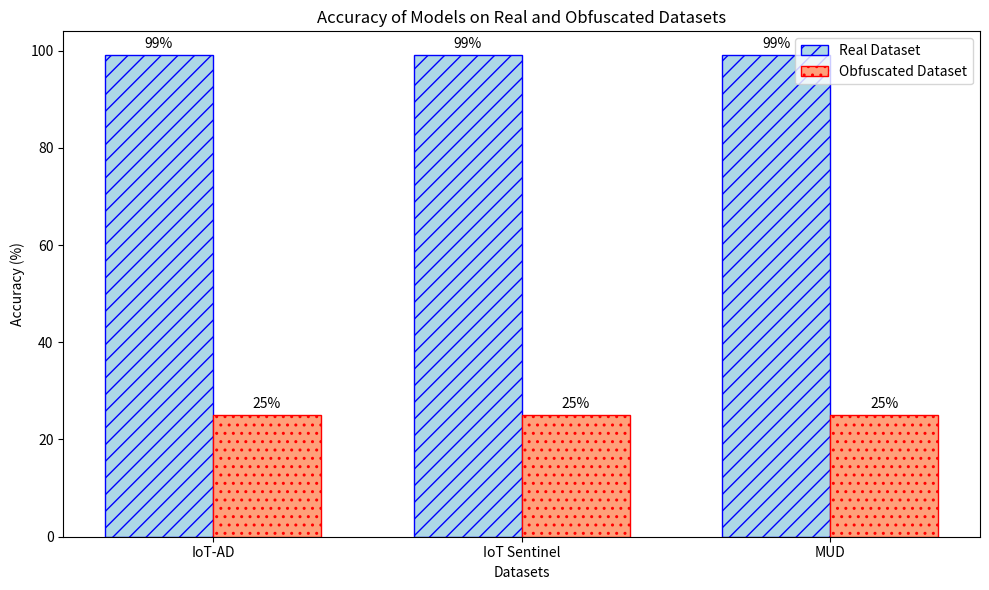

Source code (Python):
import matplotlib.pyplot as plt
import numpy as np

# Data
datasets = ['IoT-AD', 'IoT Sentinel', 'MUD']
accuracy_real = [99, 99, 99]  # Accuracy on real dataset
accuracy_obfuscated = [25, 25, 25]  # Accuracy after adaptive obfuscation

x = np.arange(len(datasets))  # the label locations
width = 0.35  # the width of the bars

fig, ax = plt.subplots(figsize=(10, 6))

# Bars for real dataset accuracy
bars1 = ax.bar(x - width/2, accuracy_real, width, label='Real Dataset', color='lightblue', edgecolor='blue', hatch='//')
# Bars for obfuscated dataset accuracy
bars2 = ax.bar(x + width/2, accuracy_obfuscated, width, label='Obfuscated Dataset', color='lightsalmon', edgecolor='red', hatch='..')

# Add some text for labels, title and custom x-axis tick labels, etc.
ax.set_xlabel('Datasets')
ax.set_ylabel('Accuracy (%)')
ax.set_title('Accuracy of Models on Real and Obfuscated Datasets')
ax.set_xticks(x)
ax.set_xticklabels(datasets)
ax.legend()

# Add value labels on top of the bars
def add_labels(bars):
    for bar in bars:
        height = bar.get_height()
        ax.annotate(f'{height}%',
                    xy=(bar.get_x() + bar.get_width() / 2, height),
                    xytext=(0, 3),  # 3 points vertical offset
                    textcoords="offset points",
                    ha='center', va='bottom')

add_labels(bars1)
add_labels(bars2)

fig.tight_layout()

plt.show()
